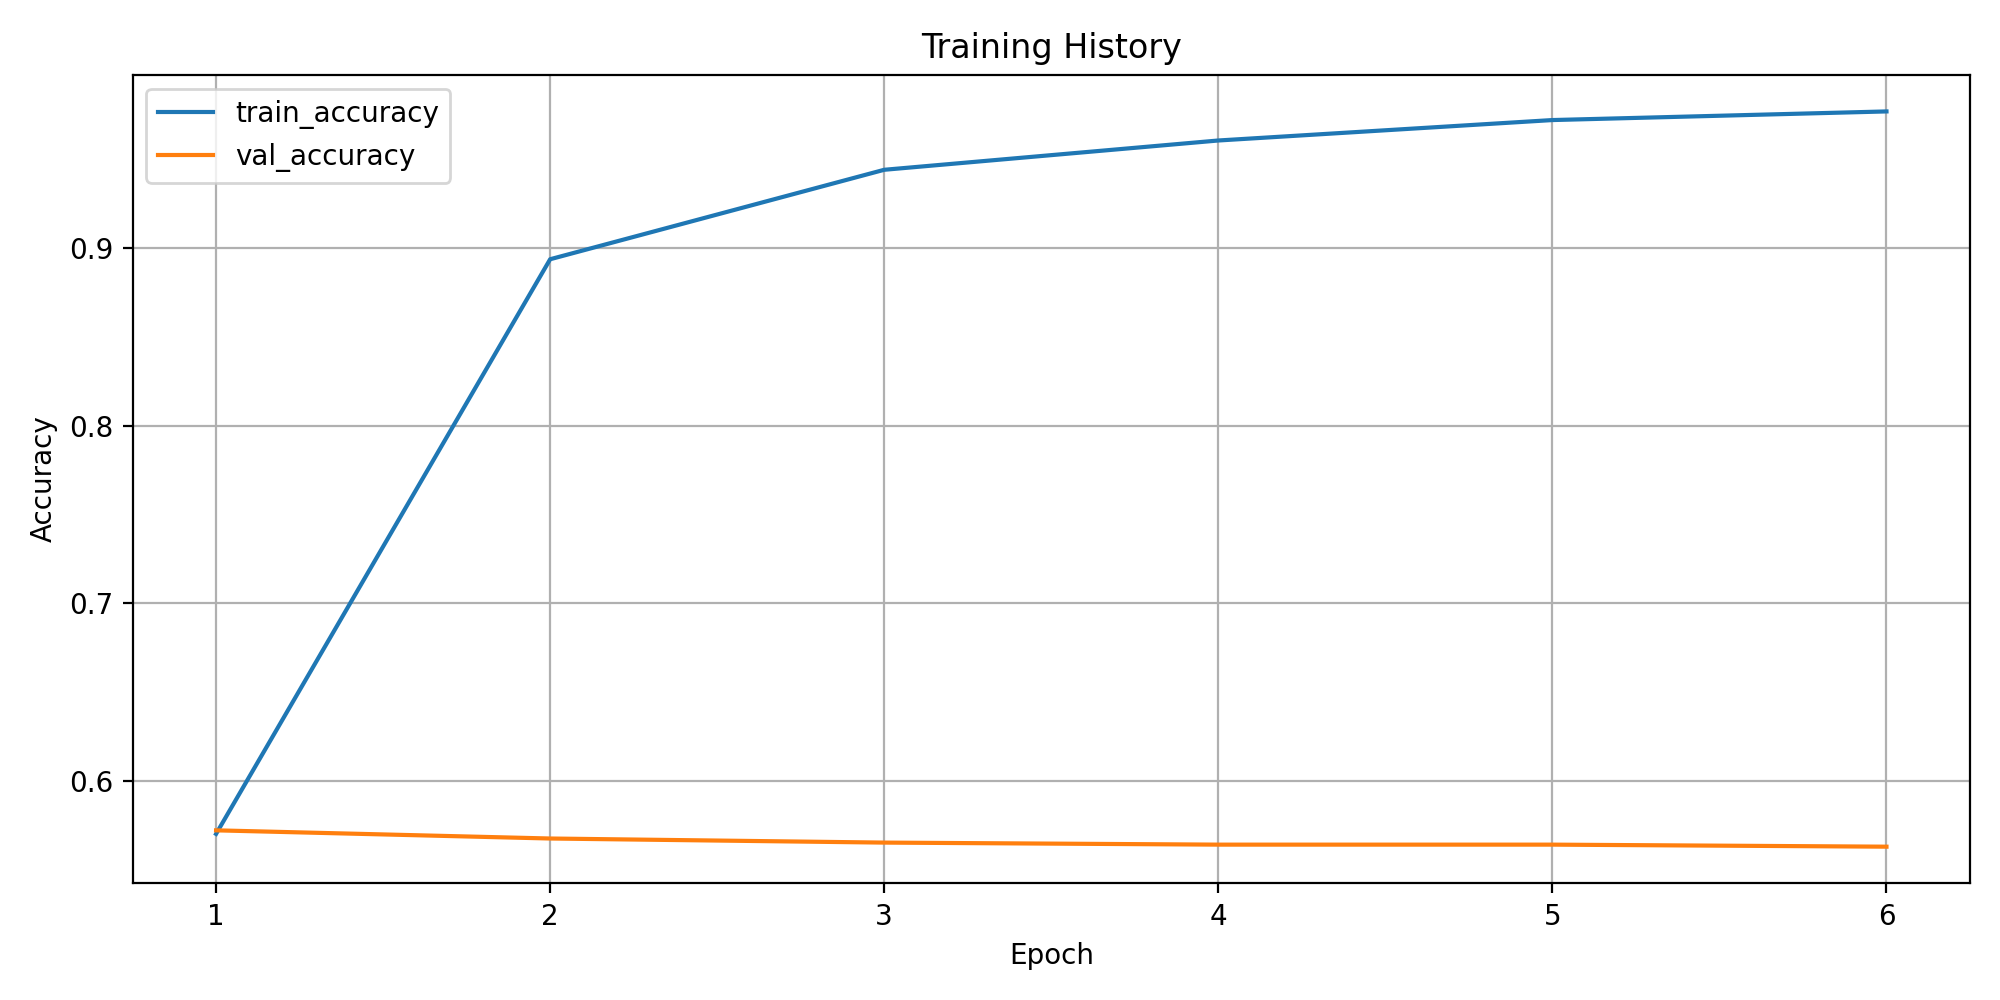

Values plotted in this chart, from the file beside it:
epoch, train_loss, train_accuracy, train_macro_precision, train_macro_recall, train_macro_f1, train_weighted_f1, train_balanced_accuracy, val_loss, val_accuracy, val_macro_precision, val_macro_recall, val_macro_f1, val_weighted_f1, val_balanced_accuracy
1, 1.464, 0.5699, 0.1158, 0.1091, 0.1048, 0.5414, 0.1091, 1.572, 0.5719, 0.1168, 0.1231, 0.1163, 0.5372, 0.1231
2, 0.4011, 0.8937, 0.233, 0.2409, 0.2292, 0.8711, 0.2409, 1.903, 0.5673, 0.1391, 0.1213, 0.1232, 0.5427, 0.1213
3, 0.2212, 0.9441, 0.3201, 0.3071, 0.2971, 0.928, 0.3071, 2.164, 0.565, 0.1405, 0.1263, 0.1273, 0.5464, 0.1263
4, 0.1347, 0.9606, 0.3558, 0.3782, 0.3648, 0.9501, 0.3782, 2.358, 0.5639, 0.1649, 0.1458, 0.1454, 0.5473, 0.1458
5, 0.09743, 0.9721, 0.4436, 0.4636, 0.4331, 0.9667, 0.4636, 2.607, 0.5639, 0.2484, 0.1632, 0.1815, 0.5456, 0.1632
6, 0.07597, 0.977, 0.4693, 0.5208, 0.4883, 0.973, 0.5208, 2.706, 0.5627, 0.251, 0.1648, 0.1825, 0.5473, 0.1648
